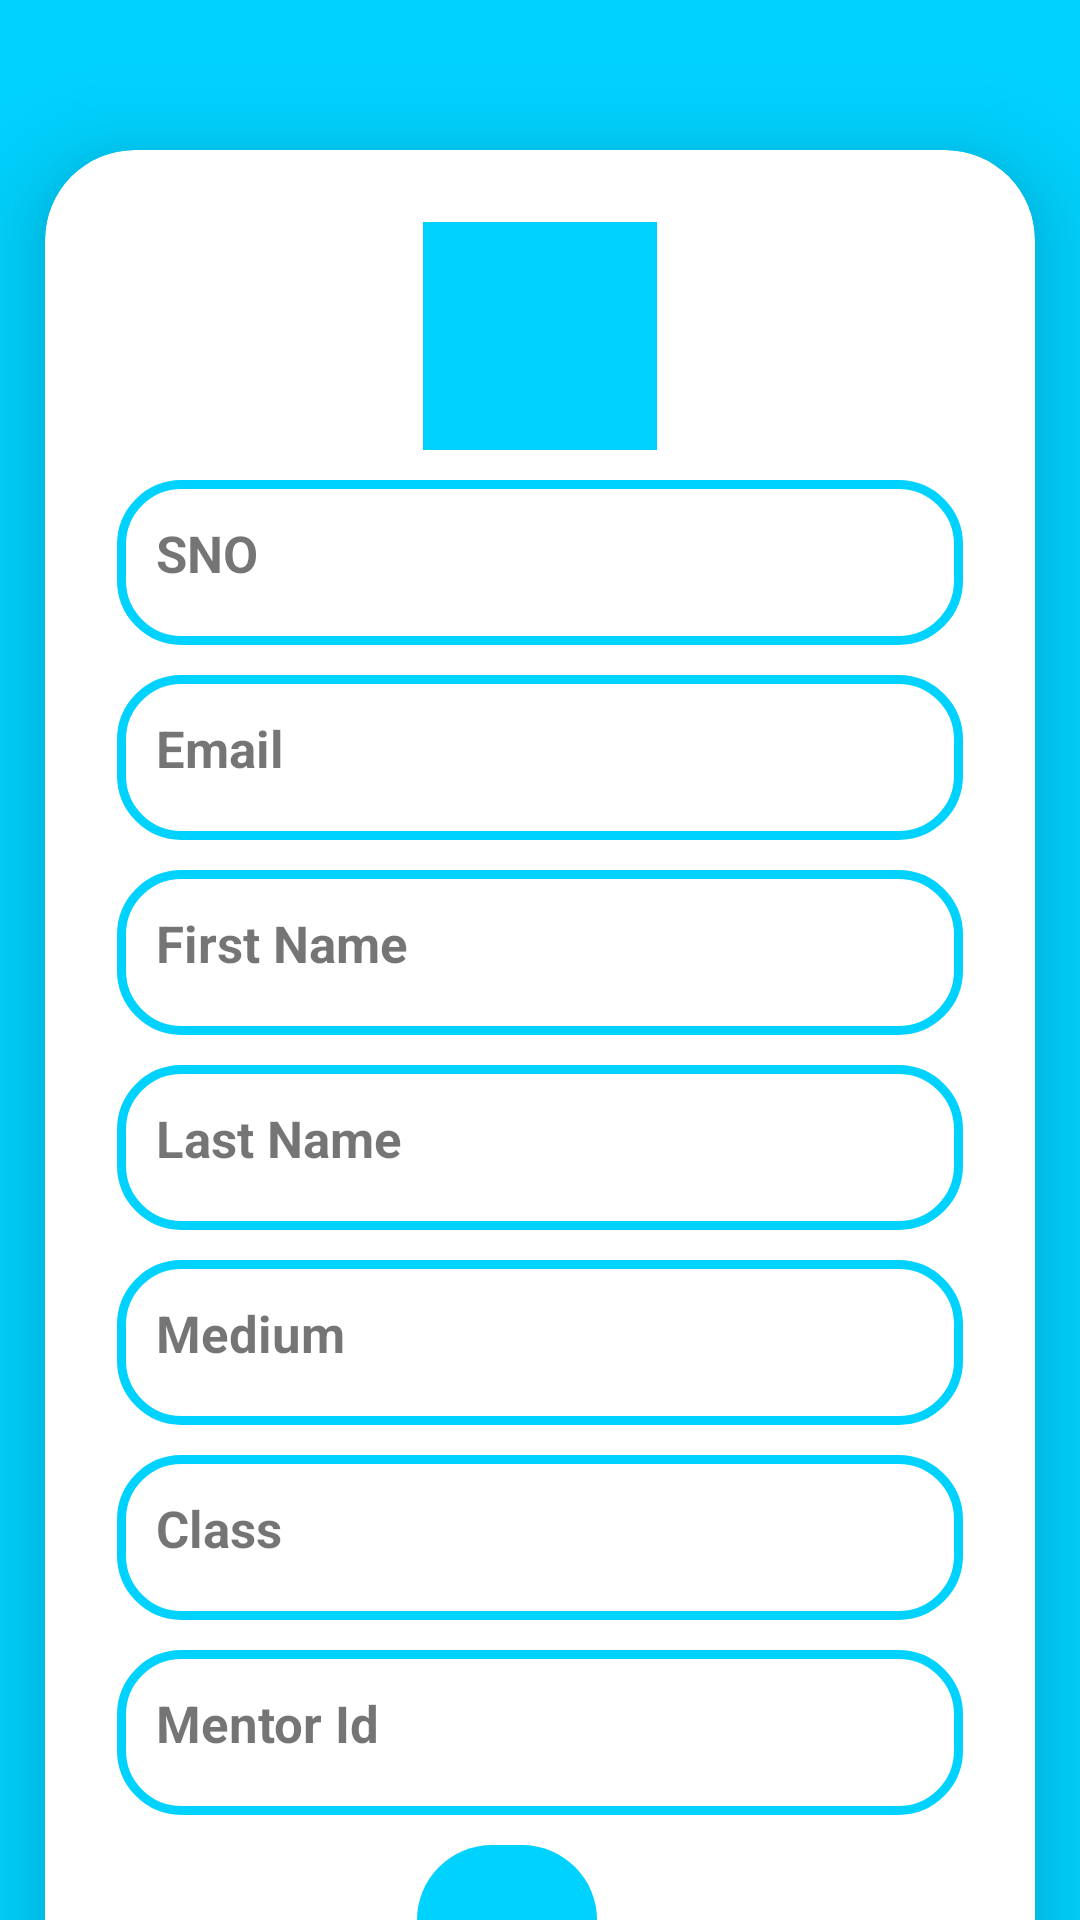

The Android layout XML behind this screen, and the referenced resources:
<!-- AndroidManifest.xml: application theme Theme.LYN -->
<!-- res/layout/activity_profile.xml -->
<?xml version="1.0" encoding="utf-8"?>
<LinearLayout xmlns:android="http://schemas.android.com/apk/res/android"
    xmlns:app="http://schemas.android.com/apk/res-auto"
    xmlns:card_view="http://schemas.android.com/apk/res-auto"
    xmlns:tools="http://schemas.android.com/tools"
    android:layout_width="match_parent"
    android:layout_height="match_parent"
    android:background="@color/Blue"
    android:orientation="vertical"
    tools:context=".ProfileActivity">

    <androidx.cardview.widget.CardView
        android:layout_width="330dp"
        android:layout_height="650dp"
        android:layout_gravity="center"
        android:layout_margin="50dp"
        android:background="@drawable/border"
        app:cardCornerRadius="30dp"
        app:cardElevation="20dp">


        <LinearLayout
            android:layout_width="match_parent"
            android:layout_height="wrap_content"
            android:layout_gravity="center_horizontal"
            android:orientation="vertical"
            android:padding="24dp">

            <ImageView
                android:id="@+id/profileImageView"
                android:layout_width="78dp"
                android:layout_height="76dp"
                android:background="@color/Blue"
                android:src="@drawable/baseline_account_box_24"
                android:layout_gravity="center"/>

            <TextView
                android:id="@+id/textView5"
                android:layout_width="match_parent"
                android:layout_height="55dp"
                android:layout_marginTop="10dp"
                android:background="@drawable/border"
                android:drawablePadding="8dp"
                android:padding="13dp"
                android:text="SNO"
                android:textColorHighlight="@color/cardview_dark_background"
                android:textSize="17dp"
                android:textStyle="bold" />

            <TextView
                android:id="@+id/textView"
                android:layout_width="match_parent"
                android:layout_height="55dp"
                android:layout_marginTop="10dp"
                android:background="@drawable/border"
                android:drawablePadding="8dp"
                android:padding="13dp"
                android:text="Email"
                android:textColorHighlight="@color/cardview_dark_background"
                android:textSize="17dp"
                android:textStyle="bold" />

            <TextView
                android:layout_marginTop="10dp"
                android:id="@+id/textView1"
                android:layout_width="match_parent"
                android:layout_height="55dp"
                android:text="First Name"
                android:textSize="17dp"
                android:padding="13dp"
                android:drawablePadding="8dp"
                android:background="@drawable/border"
                android:textStyle="bold"
                android:textColorHighlight="@color/cardview_dark_background"/>

            <TextView
                android:layout_marginTop="10dp"
                android:id="@+id/textView2"
                android:layout_width="match_parent"
                android:layout_height="55dp"
                android:text="Last Name"
                android:textSize="17dp"
                android:padding="13dp"
                android:drawablePadding="8dp"
                android:background="@drawable/border"
                android:textStyle="bold"
                android:textColorHighlight="@color/cardview_dark_background"/>

            <TextView
                android:layout_marginTop="10dp"
                android:id="@+id/textView3"
                android:layout_width="match_parent"
                android:layout_height="55dp"
                android:text="Medium"
                android:textSize="17dp"
                android:padding="13dp"
                android:drawablePadding="8dp"
                android:background="@drawable/border"
                android:textStyle="bold"
                android:textColorHighlight="@color/cardview_dark_background"/>

            <TextView
                android:layout_marginTop="10dp"
                android:id="@+id/textView4"
                android:layout_width="match_parent"
                android:layout_height="55dp"
                android:text="Class"
                android:textSize="17dp"
                android:padding="13dp"
                android:drawablePadding="8dp"
                android:background="@drawable/border"
                android:textStyle="bold"
                android:textColorHighlight="@color/cardview_dark_background"/>

            <TextView
                android:layout_marginTop="10dp"
                android:id="@+id/textView6"
                android:layout_width="match_parent"
                android:layout_height="55dp"
                android:text="Mentor Id"
                android:textSize="17dp"
                android:padding="13dp"
                android:drawablePadding="8dp"
                android:background="@drawable/border"
                android:textStyle="bold"
                android:textColorHighlight="@color/cardview_dark_background"/>

            <LinearLayout
                android:layout_width="256dp"
                android:layout_height="59dp"
                android:layout_marginTop="10dp"
                android:orientation="horizontal">



                <ImageButton
                    android:id="@+id/button2"
                    android:layout_width="60dp"
                    android:layout_height="match_parent"
                    android:layout_marginStart="100dp"
                    android:background="@drawable/round"
                    android:contentDescription="Dashboard"
                    android:src="@drawable/baseline_dashboard_24" />

            </LinearLayout>

        </LinearLayout>

    </androidx.cardview.widget.CardView>

</LinearLayout>
<!-- resources referenced by this layout -->
<resources>
  <color name="Blue">#00D2FF</color>
  <!-- drawable border (drawable) -->
  <?xml version="1.0" encoding="utf-8"?>
  <shape xmlns:android="http://schemas.android.com/apk/res/android"
      android:shape="rectangle">
  
      <stroke
          android:width="3dp"
          android:color="@color/Blue"/>
      <corners
          android:radius="20dp"/>
  </shape>
  <!-- drawable round (drawable) -->
  <?xml version="1.0" encoding="utf-8"?>
  <shape xmlns:android="http://schemas.android.com/apk/res/android">
  
      <gradient
          android:startColor="#00D2FF"
          android:centerColor="#00D2FF"
          android:endColor="#00D2FF"/>
      <corners android:radius="25sp"/>
  
  </shape>
  <style name="Theme.LYN" parent="Base.Theme.LYN" />
  <style name="Base.Theme.LYN" parent="Theme.AppCompat.Light.NoActionBar">
          
          
      </style>
</resources>
